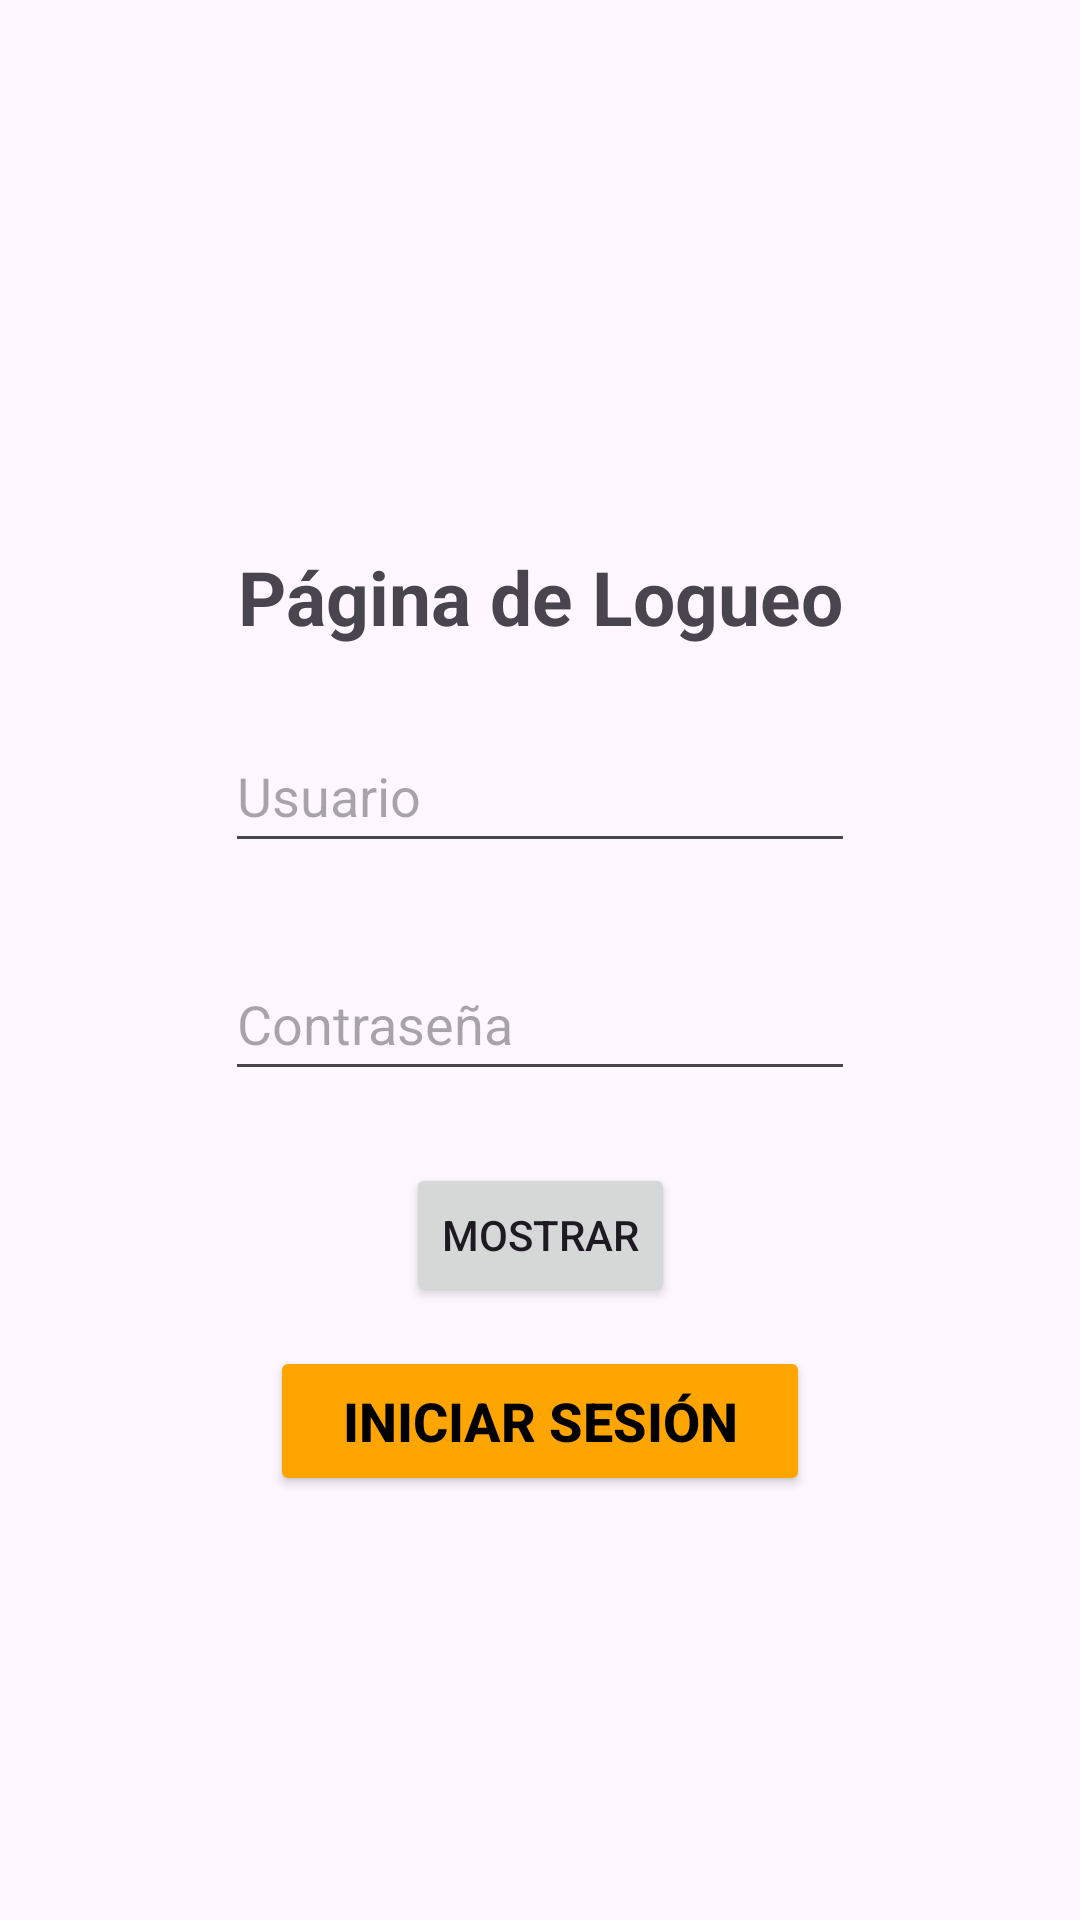

Layout XML and referenced resources for this Android screen:
<!-- AndroidManifest.xml: application theme Theme.LabSemana05 -->
<!-- res/layout/activity_main.xml -->
<?xml version="1.0" encoding="utf-8"?>
<androidx.constraintlayout.widget.ConstraintLayout xmlns:android="http://schemas.android.com/apk/res/android"
    xmlns:app="http://schemas.android.com/apk/res-auto"
    xmlns:tools="http://schemas.android.com/tools"
    android:id="@+id/main"
    android:layout_width="match_parent"
    android:layout_height="match_parent"
    tools:context=".MainActivity"
    android:background="@drawable/fondo1">

    <TextView
        android:id="@+id/tvTitle"
        android:layout_width="wrap_content"
        android:layout_height="wrap_content"
        android:text="Página de Logueo"
        android:textSize="25sp"
        android:textStyle="bold"
        app:layout_constraintBottom_toBottomOf="parent"
        app:layout_constraintEnd_toEndOf="parent"
        app:layout_constraintStart_toStartOf="parent"
        app:layout_constraintTop_toBottomOf="@+id/etUsername"
        app:layout_constraintTop_toTopOf="parent"
        app:layout_constraintVertical_bias="0.3" />

    <EditText
        android:id="@+id/etUsername"
        android:layout_width="wrap_content"
        android:layout_height="48dp"
        android:layout_marginStart="60dp"
        android:layout_marginTop="24dp"
        android:layout_marginEnd="60dp"
        android:ems="10"
        android:hint="Usuario"
        android:inputType="textPersonName"
        app:layout_constraintEnd_toEndOf="parent"
        app:layout_constraintStart_toStartOf="parent"
        app:layout_constraintTop_toBottomOf="@+id/tvTitle" />

    <EditText
        android:id="@+id/etPassword"
        android:layout_width="wrap_content"
        android:layout_height="48dp"
        android:layout_marginStart="104dp"
        android:layout_marginTop="28dp"
        android:layout_marginEnd="104dp"
        android:ems="10"
        android:hint="Contraseña"
        android:textColor="@color/black"
        android:inputType="textPassword"
        app:layout_constraintEnd_toEndOf="parent"
        app:layout_constraintStart_toStartOf="parent"
        app:layout_constraintTop_toBottomOf="@+id/etUsername" />

    <Button
        android:id="@+id/btnTogglePasswordVisibility"
        android:layout_width="wrap_content"
        android:layout_height="wrap_content"
        android:layout_marginStart="32dp"
        android:layout_marginTop="24dp"
        android:layout_marginEnd="32dp"
        android:text="Mostrar"
        app:layout_constraintEnd_toEndOf="parent"
        app:layout_constraintStart_toStartOf="parent"
        app:layout_constraintTop_toBottomOf="@+id/etPassword" />

    <Button
        android:id="@+id/btnLogin"
        android:layout_width="180dp"
        android:layout_height="50dp"
        android:layout_marginStart="32dp"
        android:layout_marginTop="85dp"
        android:layout_marginEnd="32dp"
        android:backgroundTint="#FFA500"
        android:text="Iniciar Sesión"
        android:textColor="@color/black"
        android:textSize="18sp"
        android:textStyle="bold"
        app:layout_constraintEnd_toEndOf="parent"
        app:layout_constraintStart_toStartOf="parent"
        app:layout_constraintTop_toBottomOf="@+id/etPassword"

        />

</androidx.constraintlayout.widget.ConstraintLayout>
<!-- resources referenced by this layout -->
<resources>
  <color name="black">#FF000000</color>
  <style name="Theme.LabSemana05" parent="Base.Theme.LabSemana05" />
  <style name="Base.Theme.LabSemana05" parent="Theme.Material3.DayNight.NoActionBar">
          
          
      </style>
</resources>
